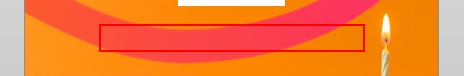
Task: 
Transactional Process
Workflow: Main

Step 1 [then]: click on the cuadrotexto 'Rectángulo' in window 'Plantilla Individual - PowerPoint' (powerpnt.exe)

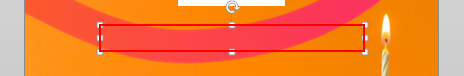
Step 2: type "[nom+" "+apellido1]" into the cuadrotexto 'Rectángulo' in window 'Plantilla Individual - PowerPoint' (powerpnt.exe)

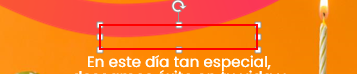
Step 3: click on the cuadrotexto 'Rectángulo' in window 'Plantilla Individual - PowerPoint' (powerpnt.exe)

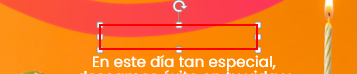
Step 4: type [diaCadena] into the cuadrotexto 'Rectángulo' in window 'Plantilla Individual - PowerPoint' (powerpnt.exe)

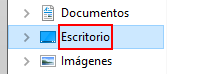
Step 5: click on the outline item 'Escritorio' in window 'Insertar imagen' (powerpnt.exe)

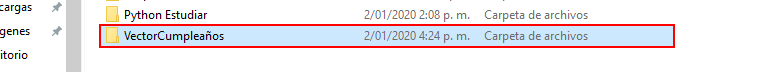
Step 6: click on 'editable text  Nombre' in window 'Insertar imagen' (powerpnt.exe)

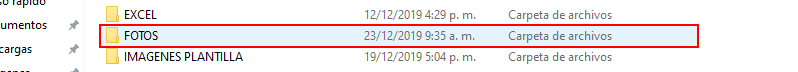
Step 7: click on 'list item  FOTOS' in window 'Insertar imagen' (powerpnt.exe)

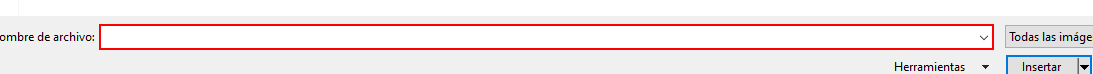
Step 8: click in window 'Insertar imagen' (powerpnt.exe)

Step 9: click on the imagen in window 'Plantilla Individual - PowerPoint' (powerpnt.exe) (no picture)

Step 10: click on the menu item 'Tamaño y posición...' (powerpnt.exe) (no picture)

Step 11: click on the element 'Bloquear relación de aspecto' in window 'Plantilla Individual - PowerPoint' (powerpnt.exe) (no picture)

Step 12: click on the element 'Proporcional al tamaño original de la imagen' in window 'Plantilla Individual - PowerPoint' (powerpnt.exe) (no picture)

Step 13: click on the element 'Alto' in window 'Plantilla Individual - PowerPoint' (powerpnt.exe) (no picture)

Step 14: type a value into the element 'Alto' in window 'Plantilla Individual - PowerPoint' (powerpnt.exe) (no picture)

Step 15: click on the element 'Posición' in window 'Plantilla Individual - PowerPoint' (powerpnt.exe) (no picture)

Step 16: click on the element 'Av Pág' in window 'Plantilla Individual - PowerPoint' (powerpnt.exe) (no picture)

Step 17: type a value into the element 'Posición horizontal' in window 'Plantilla Individual - PowerPoint' (powerpnt.exe) (no picture)

Step 18: type [Hor] into the element 'Posición horizontal' in window 'Plantilla Individual - PowerPoint' (powerpnt.exe) (no picture)

Step 19: type [Ver] into the element 'Posición vertical' in window 'Plantilla Individual - PowerPoint' (powerpnt.exe) (no picture)

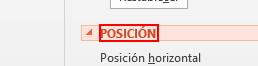
Step 20: click on the element 'Posición' in window 'Plantilla Individual - PowerPoint' (powerpnt.exe)

Step 21: click on the element in window 'Plantilla Individual - PowerPoint' (powerpnt.exe) (no picture)

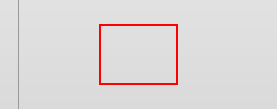
Step 22: click on the panel 'Diapositiva' in window 'Plantilla Individual - PowerPoint' (powerpnt.exe)

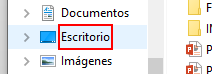
Step 23: click on the outline item 'Escritorio' in window 'Guardar como' (powerpnt.exe)

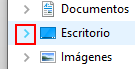
Step 24: click on the outline in window 'Guardar como' (powerpnt.exe)

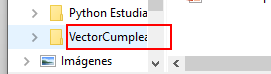
Step 25: click on the outline item 'VectorCumpleaños' in window 'Guardar como' (powerpnt.exe)

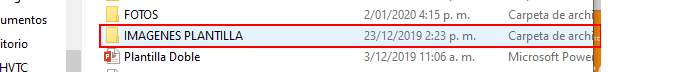
Step 26: click on 'list item' in window 'Guardar como' (powerpnt.exe)

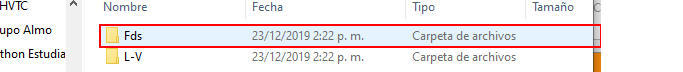
Step 27: click on 'list item  L-V' in window 'Guardar como' (powerpnt.exe)

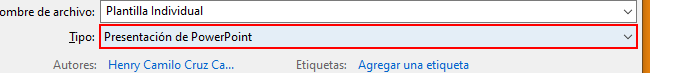
Step 28: click on the combo box 'Tipo:' in window 'Guardar como' (powerpnt.exe)

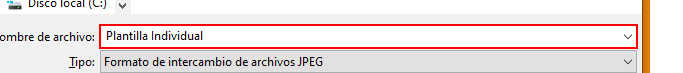
Step 29: click on the combo box 'Nombre de archivo:' in window 'Guardar como' (powerpnt.exe)

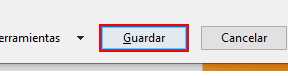
Step 30: click in window 'Guardar como' (powerpnt.exe)

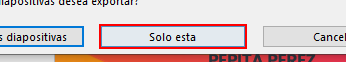
Step 31: click in window 'Microsoft PowerPoint' (powerpnt.exe)

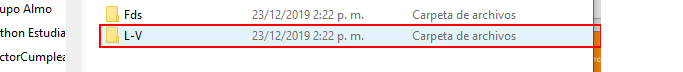
Step 32 [else]: click on 'list item  L-V' in window 'Guardar como' (powerpnt.exe)

Step 33: click on the combo box 'Tipo:' in window 'Guardar como' (powerpnt.exe) (same screen as step 28)

Step 34: click on the combo box 'Nombre de archivo:' in window 'Guardar como' (powerpnt.exe) (same screen as step 29)

Step 35: click in window 'Guardar como' (powerpnt.exe) (same screen as step 30)

Step 36: click in window 'Microsoft PowerPoint' (powerpnt.exe) (same screen as step 31)

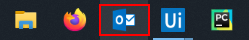
Step 37 [then]: click on 'push button' in window 'Aplicaciones en ejecución' (explorer.exe)

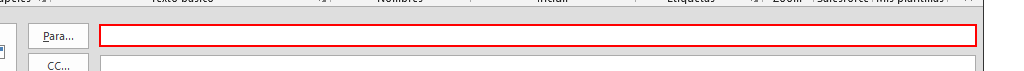
Step 38: type [Destinatario] into 'RichEdit20WPT' in window 'Sin título - Mensaje (HTML)' (outlook.exe)

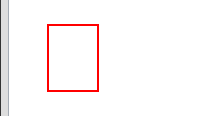
Step 39: click on the element in window 'FELIZ CUMPLEAÑOS - Mensaje (HTML)' (outlook.exe)

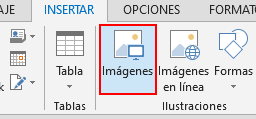
Step 40: click on the push button 'Imágenes' in window 'FELIZ CUMPLEAÑOS - Mensaje (HTML)' (outlook.exe)

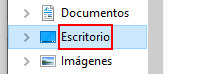
Step 41: click on the outline item 'Escritorio' in window 'Insertar imagen' (outlook.exe)

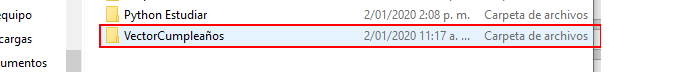
Step 42: click on 'list item' in window 'Insertar imagen' (outlook.exe)

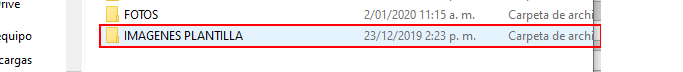
Step 43: click on 'list item' in window 'Insertar imagen' (outlook.exe)

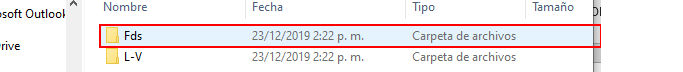
Step 44: click on 'list item  Fds' in window 'Insertar imagen' (outlook.exe)

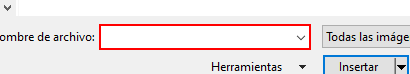
Step 45: type [id] in window 'Insertar imagen' (outlook.exe)

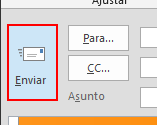
Step 46: click in window '* - Mensaje (HTML)' (outlook.exe)

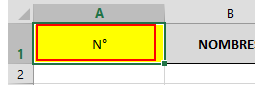
Step 47 [then]: click on the element in window 'fechas1.0 - Excel' (excel.exe)

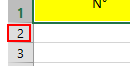
Step 48: click on the element in window 'fechas1.0 - Excel' (excel.exe)

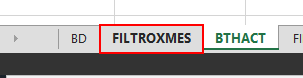
Step 49: click on the page tab 'FILTROXMES' in window 'fechas1.0 - Excel' (excel.exe)

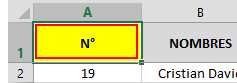
Step 50: click on the element in window 'fechas1.0 - Excel' (excel.exe)

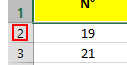
Step 51: click on the element in window 'fechas1.0 - Excel' (excel.exe)

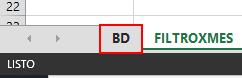
Step 52: click on the page tab in window 'fechas1.0 - Excel' (excel.exe)